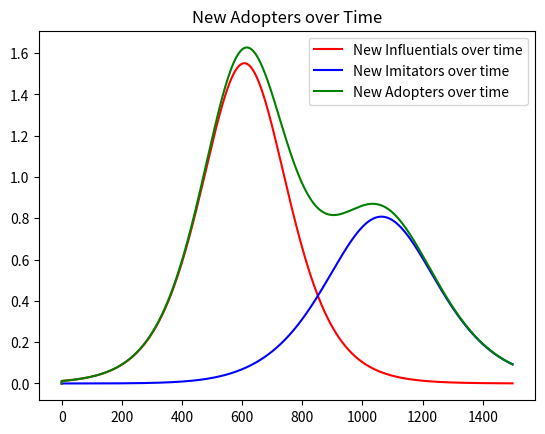

Here is the Python script that generated this plot:
"""
Purpose : Implement Bass Diffusion Model 2 for Market Penetration with Influentials and Imitators
Author  : Vivek T S
Date    : 08/11/2018
"""
import matplotlib.pyplot as pyplot

def plotOne(inSize, imSize, rIn, sIn, rIm, sIm, weight, weeks, dt):
        #A(t) = A(t-dt) + rIn * (1 - A(t-dt)) * dt + sIn * A(t-dt) * (1 - A(t-dt)) * dt
        #B(t) = B(t-dt) + rIm * (1 - B(t-dt)) * dt + weight * sIm * A(t-dt) * (1 - B(t-dt)) * dt + (1-weight) * sIm * B(t-dt) * (1- B(t-dt)) * dt
        newInfluentials = 0
        newImitators = 0
        newAdopters = 0
        totalInfluentials = 0
        totalImitators = 0
        totalAdopters = 0
        time = 0
        newInfluentialsList = [newInfluentials]
        newImitatorsList = [newImitators]
        newAdoptersList = [newAdopters]
        totalInfluentialsList = [totalInfluentials]
        totalImitatorsList = [totalImitators]
        totalAdoptersList = [totalAdopters]
        timeList = [time]
        for tim in range(int(weeks/dt)):
                oldImitators = totalImitators
                oldInfluentials = totalInfluentials
                oldAdopters = totalAdopters
                totalImitators = totalImitators + rIm * (1 - totalImitators) * dt + weight * sIm * totalInfluentials * (1 - totalImitators) * dt + (1-weight) * sIm * totalImitators * (1- totalImitators) * dt
                totalInfluentials = totalInfluentials + rIn * (1 - totalInfluentials) * dt + sIn * totalInfluentials * (1 - totalInfluentials) * dt
                totalAdopters = (totalInfluentials*inSize) + (totalImitators*imSize)
                totalInfluentialsList.append(totalInfluentials*inSize)
                totalImitatorsList.append(totalImitators*imSize)
                totalAdoptersList.append(totalAdopters)
                newInfluentialsList.append((totalInfluentials*inSize) - (oldInfluentials*inSize))
                newImitatorsList.append((totalImitators*imSize) - (oldImitators*imSize))
                newAdoptersList.append(totalAdopters - oldAdopters)
                timeList.append(tim)
        pyplot.plot(timeList,newInfluentialsList, color='red', label='New Influentials over time')
        pyplot.plot(timeList,newImitatorsList, color='blue', label='New Imitators over time')
        pyplot.plot(timeList,newAdoptersList, color='green', label='New Adopters over time')
        #pyplot.plot(timeList,totalInfluentialsList, color='violet', label='Total Influentials over time')
        #pyplot.plot(timeList,totalImitatorsList, color='indigo', label='Total Imitators over time')
        #pyplot.plot(timeList,totalAdoptersList, color='orange', label='Total Adopters over time')
        pyplot.legend()
        pyplot.title('New Adopters over Time')
        pyplot.show()

def productDiffusion2(inSize, imSize, rIn, sIn, rIm, sIm, weight, weeks, dt):
        plotOne(inSize, imSize, rIn, sIn, rIm, sIm, weight, weeks, dt)


def main():
        #inSize = float(input('inSize : '))
        #imSize = float(input('imSize : '))
        #rIn = float(input('rIn : '))
        #sIn = float(input('sIn : '))
        #rIm = float(input('rIm : '))
        #sIm = float(input('sIm : '))
        #weight = float(input('weight : '))
        #weeks = float(input('weeks : '))
        #dt = float(input('dt : '))
        #productDiffusion2(inSize, imSize, rIn, sIn, rIm, sIm, weight, weeks, dt)
        productDiffusion2(600, 400, 0.002, 1.03, 0, 0.8, 0.01, 15, 0.01)

main()
